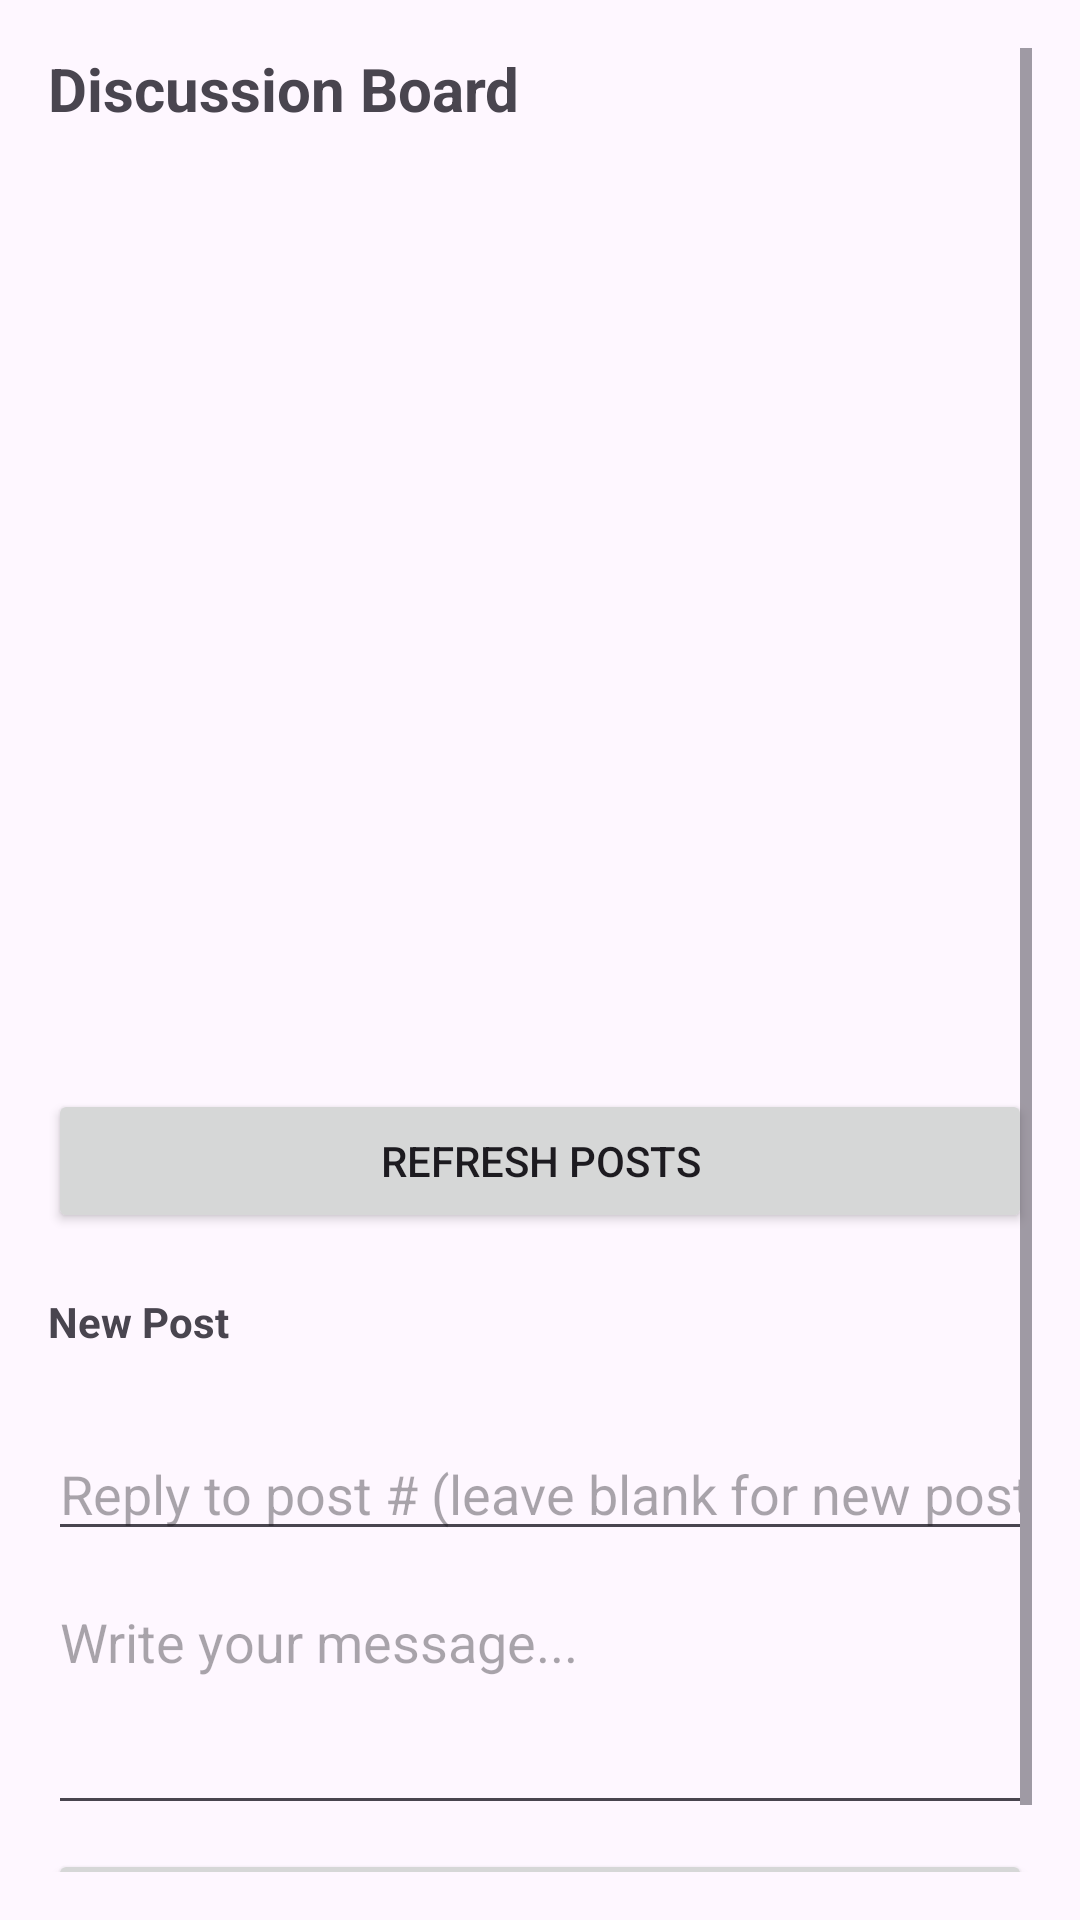

This screen was rendered from an Android layout file. Write that file and the resources it references.
<!-- AndroidManifest.xml: application theme Theme.Phase3App -->
<!-- res/layout/activity_discussion.xml -->
<?xml version="1.0" encoding="utf-8"?>
<ScrollView xmlns:android="http://schemas.android.com/apk/res/android"
    android:layout_width="match_parent"
    android:layout_height="match_parent"
    android:padding="16dp">

    <LinearLayout
        android:layout_width="match_parent"
        android:layout_height="wrap_content"
        android:orientation="vertical">

        <TextView
            android:text="Discussion Board"
            android:textSize="20sp"
            android:textStyle="bold"
            android:layout_marginBottom="12dp"
            android:layout_width="wrap_content"
            android:layout_height="wrap_content" />

        
        <ListView
            android:id="@+id/listPosts"
            android:layout_width="match_parent"
            android:layout_height="300dp"
            android:divider="@android:color/darker_gray"
            android:dividerHeight="1dp" />

        <Button
            android:id="@+id/btnLoadPosts"
            android:text="Refresh Posts"
            android:layout_marginTop="8dp"
            android:layout_width="match_parent"
            android:layout_height="wrap_content" />

        
        <TextView
            android:text="New Post"
            android:textStyle="bold"
            android:layout_marginTop="20dp"
            android:layout_marginBottom="4dp"
            android:layout_width="wrap_content"
            android:layout_height="wrap_content" />

        <TextView
            android:id="@+id/txtSelectedReply"
            android:text=""
            android:textColor="#888888"
            android:textSize="13sp"
            android:layout_marginBottom="4dp"
            android:layout_width="wrap_content"
            android:layout_height="wrap_content" />

        <EditText
            android:id="@+id/editReplyId"
            android:hint="Reply to post # (leave blank for new post)"
            android:inputType="number"
            android:layout_marginBottom="8dp"
            android:layout_width="match_parent"
            android:layout_height="wrap_content" />

        <EditText
            android:id="@+id/editContent"
            android:hint="Write your message..."
            android:inputType="textMultiLine"
            android:minLines="3"
            android:gravity="top"
            android:layout_marginBottom="8dp"
            android:layout_width="match_parent"
            android:layout_height="wrap_content" />

        <Button
            android:id="@+id/btnPost"
            android:text="Submit Post"
            android:layout_width="match_parent"
            android:layout_height="wrap_content" />

        
        <LinearLayout
            android:id="@+id/deleteSection"
            android:orientation="vertical"
            android:layout_marginTop="20dp"
            android:layout_width="match_parent"
            android:layout_height="wrap_content"
            android:visibility="gone">

            <TextView
                android:text="Delete Post (TA / Grader only)"
                android:textStyle="bold"
                android:layout_marginBottom="4dp"
                android:layout_width="wrap_content"
                android:layout_height="wrap_content" />

            <EditText
                android:id="@+id/editDeleteId"
                android:hint="Post # to delete"
                android:inputType="number"
                android:layout_marginBottom="8dp"
                android:layout_width="match_parent"
                android:layout_height="wrap_content" />

            <Button
                android:id="@+id/btnDelete"
                android:text="Delete Post"
                android:backgroundTint="#D32F2F"
                android:layout_width="match_parent"
                android:layout_height="wrap_content" />

        </LinearLayout>

    </LinearLayout>
</ScrollView>
<!-- resources referenced by this layout -->
<resources>
  <style name="Theme.Phase3App" parent="Base.Theme.Phase3App" />
  <style name="Base.Theme.Phase3App" parent="Theme.Material3.DayNight.NoActionBar">
          
          
      </style>
</resources>
